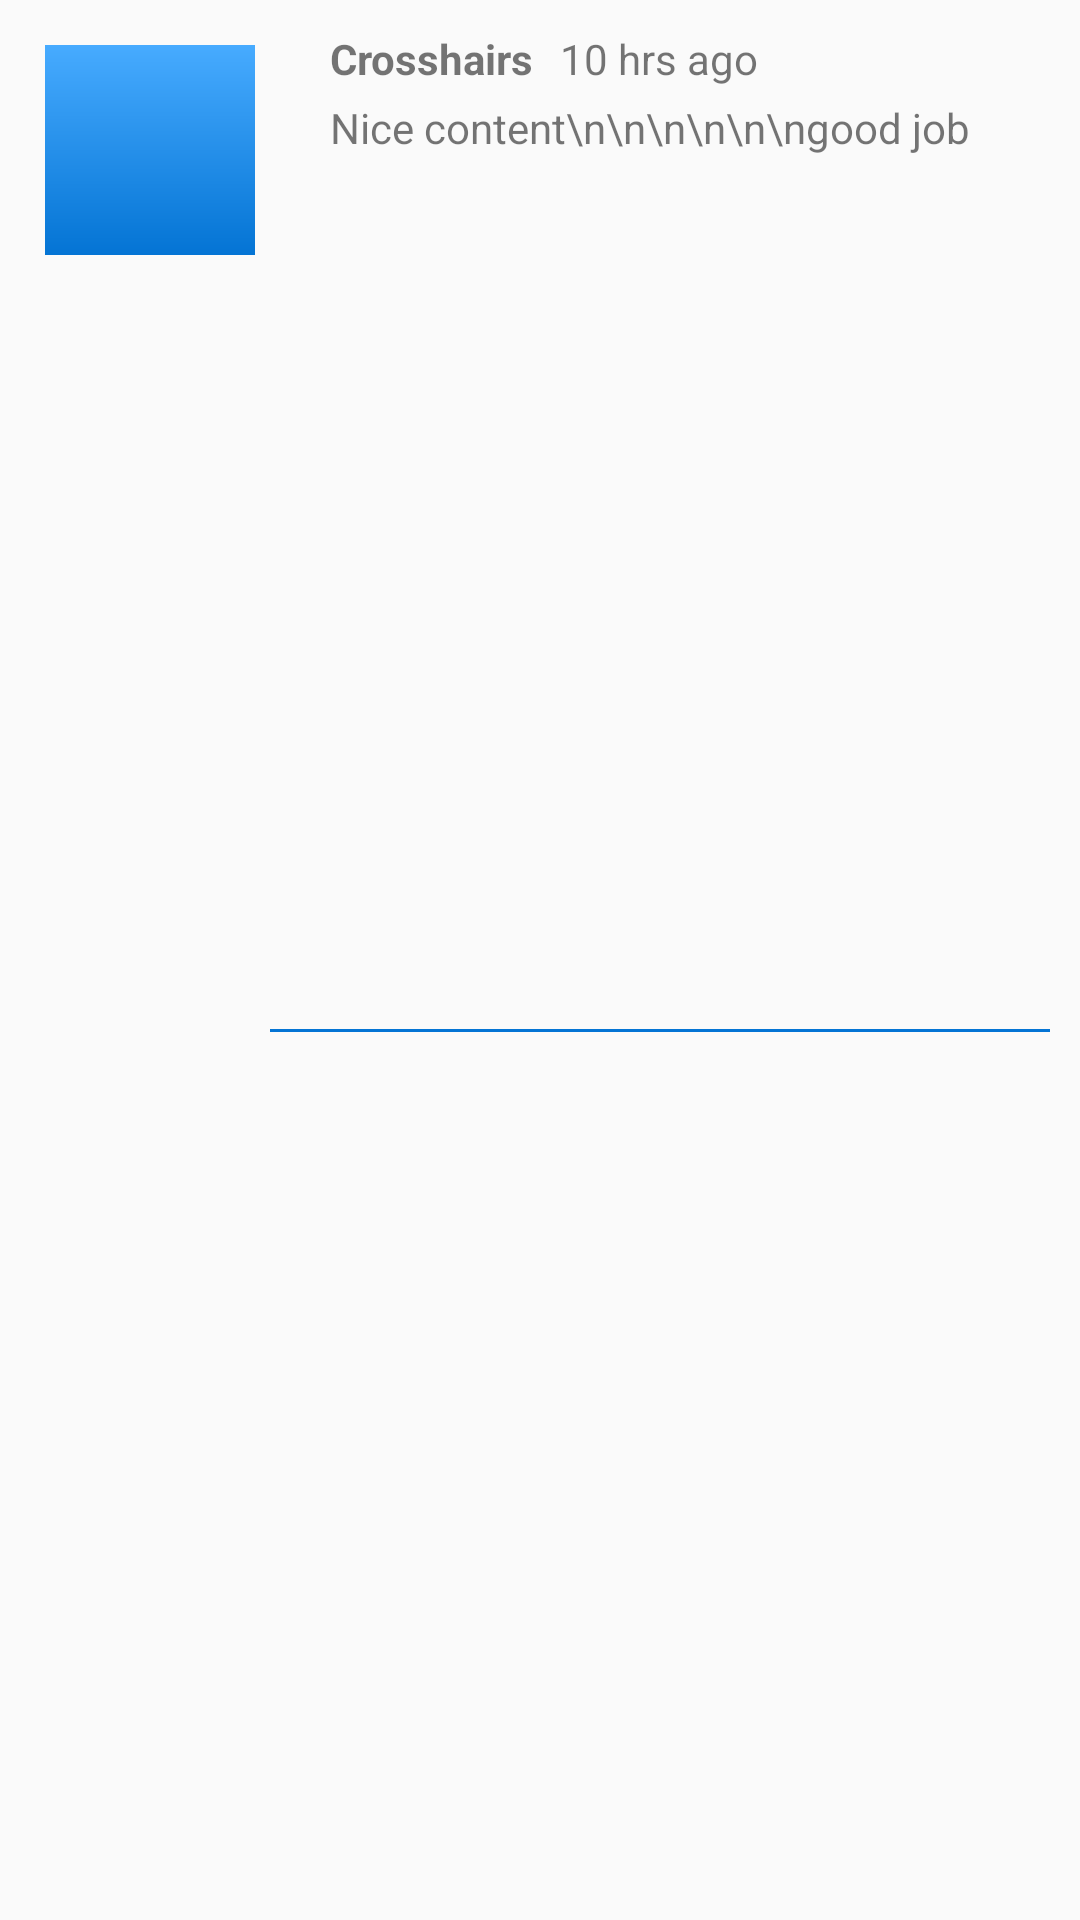

Layout XML and referenced resources for this Android screen:
<!-- AndroidManifest.xml: application theme AppTheme -->
<!-- res/layout/comment_fragment.xml -->
<?xml version="1.0" encoding="utf-8"?>
<androidx.constraintlayout.widget.ConstraintLayout xmlns:android="http://schemas.android.com/apk/res/android"
    xmlns:app="http://schemas.android.com/apk/res-auto"
    xmlns:tools="http://schemas.android.com/tools"
    android:layout_width="match_parent"
    android:layout_height="wrap_content"
    android:padding="10dp">


    <TextView
        android:id="@+id/profileNameTV"
        android:layout_width="wrap_content"
        android:layout_height="wrap_content"
        android:layout_marginStart="20dp"
        android:text="Crosshairs"
        android:textStyle="bold"
        app:layout_constraintStart_toEndOf="@+id/profilePhotoIV"
        app:layout_constraintTop_toTopOf="@+id/profilePhotoIV" />

    <TextView
        android:id="@+id/lastSeenTV"
        android:layout_width="wrap_content"
        android:layout_height="0dp"
        android:layout_marginStart="5dp"
        android:text="10 hrs ago"
        app:layout_constraintBottom_toBottomOf="@+id/profileNameTV"
        app:layout_constraintEnd_toEndOf="parent"
        app:layout_constraintHorizontal_bias="0.037"
        app:layout_constraintStart_toEndOf="@+id/profileNameTV"
        app:layout_constraintTop_toTopOf="@+id/profileNameTV" />

    <TextView
        android:id="@+id/commentTV"
        android:layout_width="wrap_content"
        android:layout_height="wrap_content"
        android:layout_marginStart="20dp"
        android:layout_marginTop="4dp"
        android:text="Nice content\n\n\n\n\n\ngood job"
        app:layout_constraintEnd_toEndOf="parent"
        app:layout_constraintHorizontal_bias="0.0"
        app:layout_constraintStart_toEndOf="@+id/profilePhotoIV"
        app:layout_constraintTop_toBottomOf="@+id/profileNameTV" />

    <ImageView
        android:id="@+id/profilePhotoIV"
        android:layout_width="80dp"
        android:layout_height="80dp"
        android:padding="5dp"
        app:layout_constraintStart_toStartOf="parent"
        app:layout_constraintTop_toTopOf="parent"
        app:srcCompat="@drawable/gradient_background" />

    <View
        android:id="@+id/view"
        android:layout_height="1dp"
        android:layout_width="0dp"
        android:layout_marginTop="5sp"
        app:layout_constraintTop_toBottomOf="@id/commentTV"
        app:layout_constraintRight_toRightOf="parent"
        app:layout_constraintLeft_toRightOf="@id/profilePhotoIV"
        app:layout_constraintBottom_toBottomOf="parent"
        tools:layout_editor_absoluteY="10dp"
        android:background="@color/colorPrimary"    />

</androidx.constraintlayout.widget.ConstraintLayout>
<!-- resources referenced by this layout -->
<resources>
  <color name="colorPrimary">#0474d4</color>
  <!-- drawable gradient_background (drawable) -->
  <shape xmlns:android="http://schemas.android.com/apk/res/android" android:shape="rectangle" >
      <gradient
          android:startColor="#47ABFF"
          android:endColor="@color/colorPrimary"
          android:angle="270"/>
  </shape>
  <style name="AppTheme" parent="Theme.Design.Light.NoActionBar">
          <item name="colorAccent">@color/colorPrimaryLight</item>
          <item name="android:windowContentTransitions">true</item>
  
  
  
  
  
  
  
  
      </style>
  <color name="colorPrimaryLight">#2699fb</color>
</resources>
